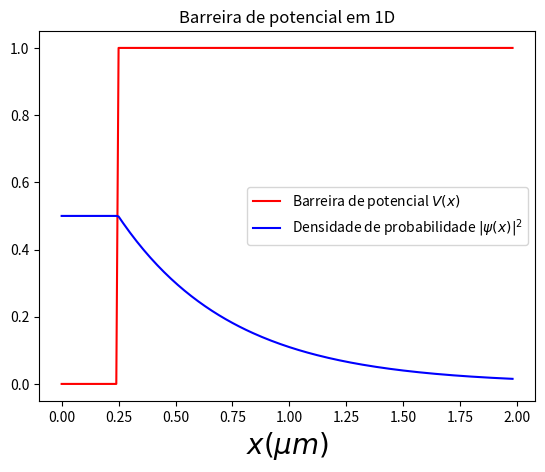

Recreate this plot in Python.
# -*- coding: utf-8 -*-
"""
Created on Mon Feb 19 21:59:49 2018

@author: thiago
"""
'''
Este programa resolve a equação de Schrodinger 
para um potencial V(x) = V0 em 1D.
'''
#-----------------------------------------------------------------------------
import matplotlib.pyplot as plt
import numpy as np
import math as mt
#-----------------------------------------------------------------------------
# Valores iniciais do problema

m = 1.0
V0 = 1
h_ = 1.0
passos = int(200)
dx = .01
x = np.empty(passos)
psi = np.copy(x)
E = np.copy(x)
E[0] = 0.0
x[0] = 0.0
psi[0] = .5

#-----------------------------------------------------------------------------

# Variáveis auxiliares

p = []
f = []
v = []

#-----------------------------------------------------------------------------

# Definição da barreira de potencial

def V(x):
    
    if(x < 0.25):
        
        return 0.0
    
    else:
        
        return V0

#-----------------------------------------------------------------------------

def schrodinger(x,psi,pot,m,h_):
    
    pot = V(x) 

#psi'' + (2m/h**2)*(V(x)-E)psi = 0

#f  = psi'
#f' = psi'' 

#f' + (2m/h**2)*(V(x)-E)psi = 0
       
    return -(2*m/h_**2)*pot*psi
#-----------------------------------------------------------------------------

# Arquivos que gravaremos os resultados da barreira de potencial e
# da densidade de probabilidade

V_x = open('Barreira_de_potencial.dat','w')
PSI = open('Densidade_de_probabilidade.dat','w')
#-----------------------------------------------------------------------------
for i in range(0,passos-1):
    # Método de Runge-Kutta de 4ª ordem
    x[i+1] = x[i] + dx
    pot = V(x[i])
    k1 = dx*schrodinger(x[i],psi[i],pot,m,h_)
    k2 = dx*schrodinger(x[i]+dx/2,psi[i]+dx*k1/2,pot + dx*k1/2,m,h_)
    k3 = dx*schrodinger(x[i]+dx/2,psi[i]+dx*k2/2,pot + dx*k2/2,m,h_)
    k4 = dx*schrodinger(x[i]+dx,psi[i]+dx*k3,pot + dx*k3/2,m,h_)
    psi[i+1] = psi[i] + (k1 + 2*(k2+k3)+k4)/6
#-----------------------------------------------------------------------------    
    PSI.write(str(x[i])+' '+str(psi[i]**2)+'\n')    
    V_x.write(str(x[i])+' '+str(V(x[i]))+'\n')
#-----------------------------------------------------------------------------
    p.append(x[i])
    f.append(psi[i])
    v.append(V(x[i]))
    
#    print(x[i],V(x[i]),psi[i]**2)
    
plt.plot(p,v,'-',color='red')
plt.plot(p,f,'-',color='blue')
plt.legend([r'Barreira de potencial $V(x)$',u'Densidade de probabilidade $|\psi(x)|^{2}$'])
plt.xlabel(r'$x(\mu m)$',fontsize=20)
plt.title('Barreira de potencial em 1D')
plt.show()
plt.savefig(u'função_de_onda.pdf')
PSI.close()    
V_x.close()
